Dataset: dataset (GitHub, satishgoudabommanagoudar-code/ForestVision). Classes: forest, non-forest.

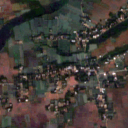
Label: non-forest

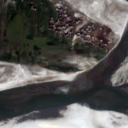
Label: non-forest

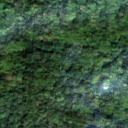
Label: forest

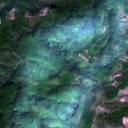
Label: forest

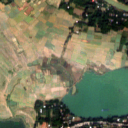
Label: non-forest

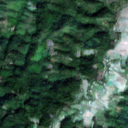
Label: forest
